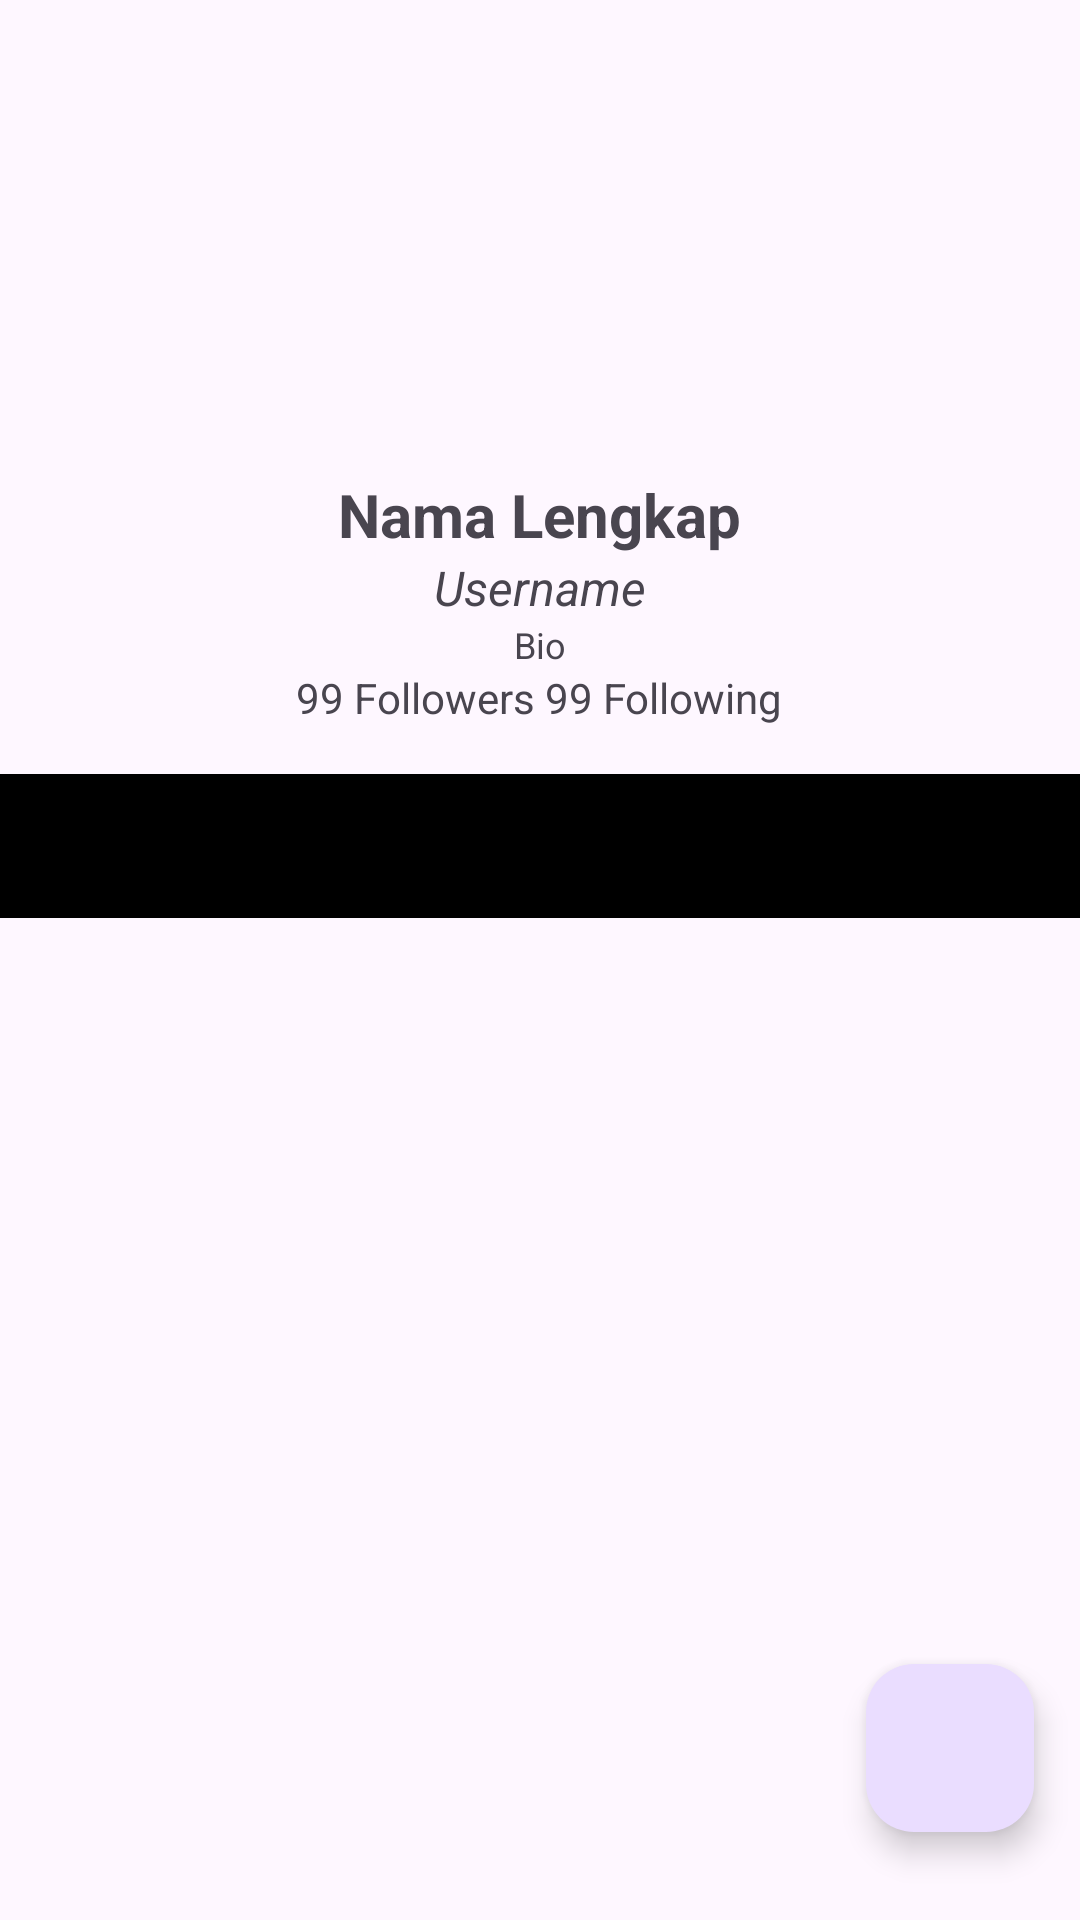

This screen was rendered from an Android layout file. Write that file and the resources it references.
<!-- AndroidManifest.xml: application theme Theme.GithubUser -->
<!-- res/layout/activity_detail_user.xml -->
<?xml version="1.0" encoding="utf-8"?>
<androidx.constraintlayout.widget.ConstraintLayout xmlns:android="http://schemas.android.com/apk/res/android"
    xmlns:app="http://schemas.android.com/apk/res-auto"
    xmlns:tools="http://schemas.android.com/tools"
    android:layout_width="match_parent"
    android:layout_height="match_parent"
    tools:context=".ui.detail.DetailUserActivity">

    <com.google.android.material.appbar.AppBarLayout
        android:id="@+id/detail_appbar"
        android:layout_width="match_parent"
        android:layout_height="wrap_content"
        app:layout_constraintTop_toTopOf="parent">

        <LinearLayout
            android:layout_width="match_parent"
            android:layout_height="wrap_content"
            android:gravity="center"
            android:orientation="vertical"
            android:paddingTop="8dp"
            app:layout_scrollFlags="scroll|enterAlways|snap">

            <ImageView
                android:id="@+id/imgUser"
                android:layout_width="150dp"
                android:layout_height="150dp"
                android:contentDescription="@string/user_profile_picture"
                app:layout_constraintBottom_toBottomOf="parent"
                app:layout_constraintEnd_toEndOf="parent"
                app:layout_constraintStart_toStartOf="parent"
                app:layout_constraintTop_toTopOf="parent"
                app:layout_constraintVertical_bias="0.050000012"
                tools:srcCompat="@tools:sample/avatars" />

            <TextView
                android:id="@+id/tv_name"
                android:layout_width="wrap_content"
                android:layout_height="wrap_content"
                android:text="@string/name"
                android:textSize="20sp"
                android:textStyle="bold"
                app:layout_constraintBottom_toBottomOf="parent"
                app:layout_constraintEnd_toEndOf="parent"
                app:layout_constraintStart_toStartOf="parent"
                app:layout_constraintTop_toBottomOf="@+id/imgUser"
                app:layout_constraintVertical_bias="0.00999999" />

            <TextView
                android:id="@+id/tv_username"
                android:layout_width="wrap_content"
                android:layout_height="wrap_content"
                android:text="@string/username"
                android:textSize="16sp"
                android:textStyle="italic"
                app:layout_constraintBottom_toBottomOf="parent"
                app:layout_constraintEnd_toEndOf="parent"
                app:layout_constraintStart_toStartOf="parent"
                app:layout_constraintTop_toBottomOf="@+id/tv_name"
                app:layout_constraintVertical_bias="0.00999999" />

            <TextView
                android:id="@+id/tv_bio"
                android:layout_width="300dp"
                android:layout_height="wrap_content"
                android:text="@string/bio"
                android:textAlignment="center"
                android:textSize="12sp"
                app:layout_constraintBottom_toBottomOf="parent"
                app:layout_constraintEnd_toEndOf="parent"
                app:layout_constraintStart_toStartOf="parent"
                app:layout_constraintTop_toBottomOf="@+id/tv_username"
                app:layout_constraintVertical_bias="0.00999999" />

            <TextView
                android:id="@+id/tv_follow"
                android:layout_width="wrap_content"
                android:layout_height="wrap_content"
                android:layout_marginBottom="16dp"
                android:text="@string/follow"
                app:layout_constraintBottom_toBottomOf="parent"
                app:layout_constraintEnd_toEndOf="parent"
                app:layout_constraintStart_toStartOf="parent"
                app:layout_constraintTop_toBottomOf="@+id/tv_bio"
                app:layout_constraintVertical_bias="0.19999999" />


        </LinearLayout>
    </com.google.android.material.appbar.AppBarLayout>

    <ProgressBar
        android:id="@+id/progress_bar"
        android:layout_width="wrap_content"
        android:layout_height="wrap_content"
        android:layout_gravity="center"
        app:layout_constraintBottom_toBottomOf="parent"
        app:layout_constraintEnd_toEndOf="parent"
        app:layout_constraintStart_toStartOf="parent"
        app:layout_constraintTop_toTopOf="@+id/detail_appbar" />

    <com.google.android.material.tabs.TabLayout
        android:id="@+id/tabs"
        android:layout_width="match_parent"
        android:layout_height="wrap_content"
        android:background="?attr/colorPrimary"
        app:layout_constraintBottom_toBottomOf="parent"
        app:layout_constraintTop_toBottomOf="@+id/detail_appbar"
        app:layout_constraintVertical_bias="0.0"
        app:tabTextColor="@android:color/white" />

    <androidx.viewpager2.widget.ViewPager2
        android:id="@+id/view_pager"
        android:layout_width="match_parent"
        android:layout_height="0dp"
        app:layout_constraintTop_toBottomOf="@+id/tabs"
        app:layout_constraintBottom_toBottomOf="parent" />

    <com.google.android.material.floatingactionbutton.FloatingActionButton
        android:id="@+id/fav"
        android:layout_width="wrap_content"
        android:layout_height="wrap_content"
        app:layout_constraintBottom_toBottomOf="@+id/view_pager"
        app:layout_constraintEnd_toEndOf="@+id/view_pager"
        app:layout_constraintHorizontal_bias="0.95"
        app:layout_constraintStart_toStartOf="@+id/view_pager"
        app:layout_constraintTop_toTopOf="@+id/detail_appbar"
        app:layout_constraintVertical_bias="0.95"
        app:srcCompat = "@drawable/ic_favorite"/>

</androidx.constraintlayout.widget.ConstraintLayout>
<!-- resources referenced by this layout -->
<resources>
  <string name="bio">Bio</string>
  <string name="follow">99 Followers     99 Following</string>
  <string name="name">Nama Lengkap</string>
  <string name="user_profile_picture">Profile Picture</string>
  <string name="username">Username</string>
  <style name="Theme.GithubUser" parent="Base.Theme.GithubUser" />
  <style name="Base.Theme.GithubUser" parent="Theme.Material3.DayNight">
          
           <item name="colorPrimary">@color/black</item>
      </style>
  <!-- not gathered from this repository: default colours our renderer supplied (Android Studio template values) -->
  <color name="black">#FF000000</color>
</resources>
